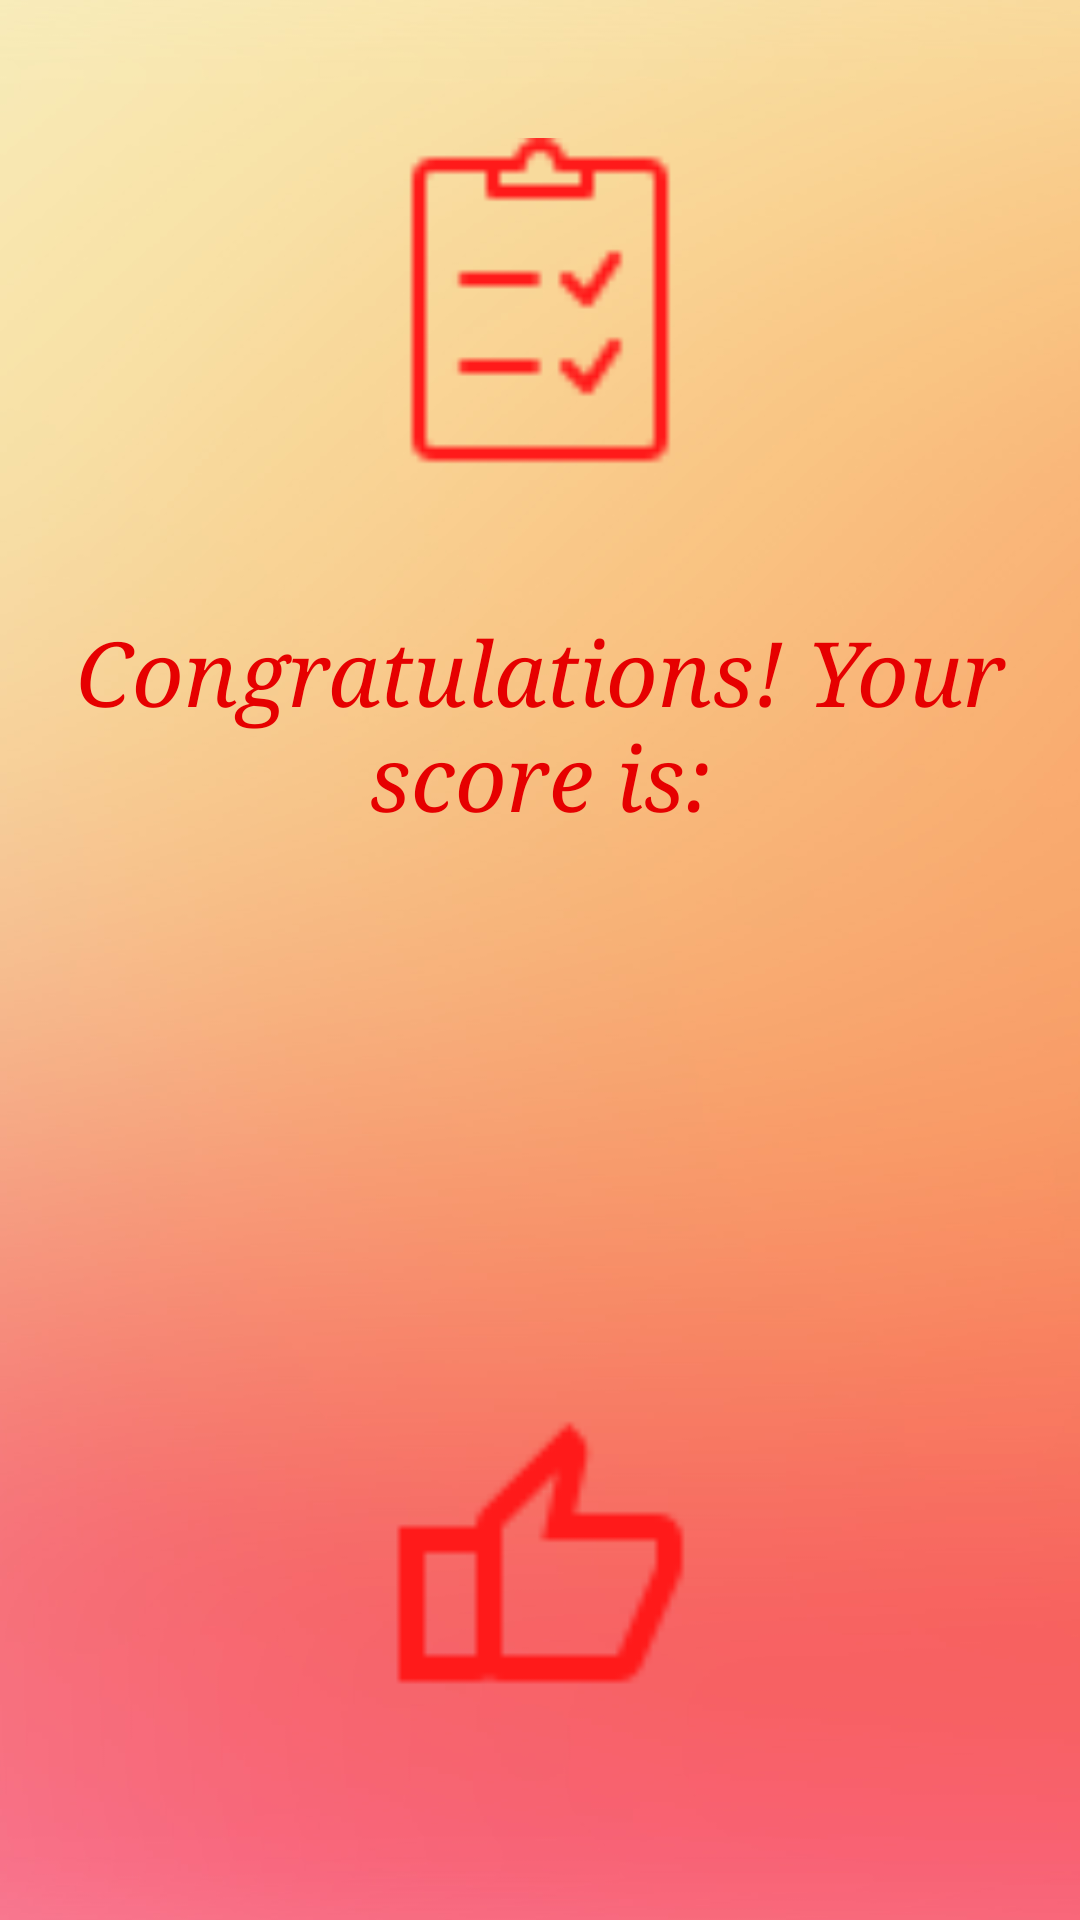

Here is an Android app screen rendered from its layout file. Give the layout XML and the strings, colors and styles it references.
<!-- AndroidManifest.xml: application theme Theme.HotelQuiz -->
<!-- res/layout/activity_score.xml -->
<?xml version="1.0" encoding="utf-8"?>
<androidx.constraintlayout.widget.ConstraintLayout xmlns:android="http://schemas.android.com/apk/res/android"
    xmlns:app="http://schemas.android.com/apk/res-auto"
    xmlns:tools="http://schemas.android.com/tools"
    android:layout_width="match_parent"
    android:layout_height="match_parent"
    tools:context=".ScoreActivity"
    android:background="@drawable/gradient">


    <ImageView
        android:id="@+id/porcianu_andreea_diana_iv_icon"
        android:layout_width="112dp"
        android:layout_height="140dp"
        android:layout_marginTop="32dp"
        android:orientation="vertical"
        android:src="@drawable/icons_test"
        app:layout_constraintEnd_toEndOf="parent"
        app:layout_constraintStart_toStartOf="parent"
        app:layout_constraintTop_toTopOf="parent"


        />


    <TextView
        android:id="@+id/porcianu_andreea_diana_score_tv1"
        style="@style/ScoreStyle"
        android:layout_width="wrap_content"
        android:layout_height="wrap_content"
        android:layout_marginTop="204dp"
        app:layout_constraintTop_toBottomOf="@id/porcianu_andreea_diana_iv_icon"
        android:gravity="center"
        android:text="@string/congratulations_your_score_is"
        android:textAlignment="center"
        android:textColor="@color/rosu_sangeriu"
        app:layout_constraintEnd_toEndOf="parent"
        app:layout_constraintStart_toStartOf="parent"
        app:layout_constraintTop_toTopOf="parent"


        />


    <TextView
        android:id="@+id/porcianu_andreea_diana_score_tv2"
        style="@style/ScoreStyle"
        android:layout_width="wrap_content"
        android:layout_height="wrap_content"
        android:layout_marginTop="120dp"
        android:gravity="center"
        android:textAlignment="center"
        android:textColor="@color/rosu_sangeriu"
        app:layout_constraintEnd_toEndOf="parent"
        app:layout_constraintHorizontal_bias="0.498"
        app:layout_constraintStart_toStartOf="parent"
        app:layout_constraintTop_toBottomOf="@id/porcianu_andreea_diana_score_tv1" />


    <ImageView
        android:id="@+id/porcianu_andreea_diana_iv_icon2"
        android:layout_width="121dp"
        android:layout_height="103dp"
        android:layout_marginTop="32dp"
        android:orientation="vertical"
        android:src="@drawable/icons_thumbs_up"
        app:layout_constraintEnd_toEndOf="parent"
        app:layout_constraintStart_toStartOf="parent"
        app:layout_constraintTop_toBottomOf="@id/porcianu_andreea_diana_score_tv2"


        />
</androidx.constraintlayout.widget.ConstraintLayout>
<!-- resources referenced by this layout -->
<resources>
  <color name="rosu_sangeriu">#e60000</color>
  <!-- drawable gradient: png bitmap (drawable, 58898 bytes) -->
  <!-- drawable icons_test: png bitmap (drawable, 691 bytes) -->
  <!-- drawable icons_thumbs_up: png bitmap (drawable, 801 bytes) -->
  <string name="congratulations_your_score_is">Congratulations! Your score is:</string>
  <style name="ScoreStyle">
          <item name="android:gravity">center</item>
          <item name="android:typeface">serif</item>
          <item name="android:textStyle">italic</item>
          <item name="android:textSize">30sp</item>
          <item name="android:textColor">#e60000</item>
  
  
      </style>
  <style name="Theme.HotelQuiz" parent="Theme.MaterialComponents.DayNight.NoActionBar">
          
          <item name="colorPrimary">@color/purple_500</item>
          <item name="colorPrimaryVariant">@color/purple_700</item>
          <item name="colorOnPrimary">@color/white</item>
          
          <item name="colorSecondary">@color/teal_200</item>
          <item name="colorSecondaryVariant">@color/teal_700</item>
          <item name="colorOnSecondary">@color/black</item>
          
          <item name="android:statusBarColor" tools:targetApi="l">?attr/colorPrimaryVariant</item>
          
      </style>
  <color name="purple_500">#FF6200EE</color>
  <color name="purple_700">#FF3700B3</color>
  <color name="white">#FFFFFFFF</color>
  <color name="teal_200">#FF03DAC5</color>
  <color name="teal_700">#FF018786</color>
  <color name="black">#FF000000</color>
</resources>
